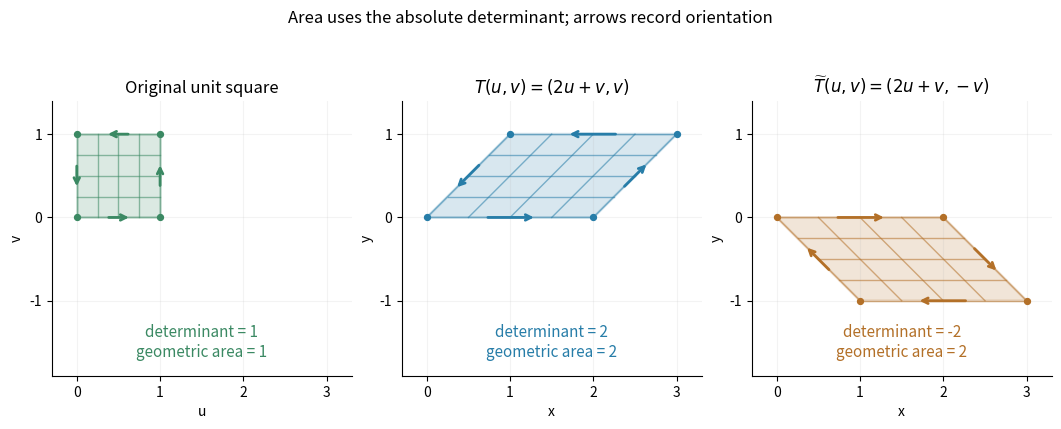

The matplotlib source for this figure:
"""Compare Jacobian area scaling and orientation, tested on Python 3.14.4.

Run from the desired output directory; uses the root pyproject dependencies.
"""
from pathlib import Path

import matplotlib

matplotlib.use("Agg")
import matplotlib.pyplot as plt
from matplotlib.patches import Polygon
import numpy as np


def signed_area(points):
    following = np.roll(points, -1, axis=0)
    return .5 * np.sum(points[:, 0] * following[:, 1]
                       - points[:, 1] * following[:, 0])


def main():
    square = np.array([[0, 0], [1, 0], [1, 1], [0, 1]], dtype=float)
    maps = [np.eye(2), np.array([[2, 1], [0, 1]]),
            np.array([[2, 1], [0, -1]])]
    colors = ["#3b8963", "#277da8", "#b37028"]
    plt.rcParams.update({"font.size": 10, "axes.spines.top": False,
                         "axes.spines.right": False})
    fig, axes = plt.subplots(1, 3, figsize=(10.5, 4.4), dpi=130,
                             constrained_layout=True, facecolor="white")
    titles = ["Original unit square", r"$T(u,v)=(2u+v,v)$",
              r"$\widetilde T(u,v)=(2u+v,-v)$"]
    for ax, matrix, color, title in zip(axes, maps, colors, titles):
        points = square @ matrix.T
        determinant = np.linalg.det(matrix)
        area = signed_area(points)
        assert np.isclose(area, determinant)
        ax.set_facecolor("white")
        ax.add_patch(Polygon(points, facecolor=color, alpha=.18,
                             edgecolor=color, linewidth=2))
        for value in np.linspace(0, 1, 5):
            for line in (np.array([[value, 0], [value, 1]]),
                         np.array([[0, value], [1, value]])):
                image = line @ matrix.T
                ax.plot(image[:, 0], image[:, 1], color=color, alpha=.55, lw=1)
        # Follow the same ordered vertices: reflection reverses the arrows.
        for start, end in zip(points, np.roll(points, -1, axis=0)):
            ax.annotate("", xy=start + .66 * (end - start),
                        xytext=start + .35 * (end - start),
                        arrowprops={"arrowstyle": "->", "color": color, "lw": 2})
        ax.scatter(points[:, 0], points[:, 1], color=color, s=18, zorder=3)
        ax.set(xlim=(-.3, 3.3), ylim=(-1.9, 1.4), title=title,
               xlabel="u" if ax is axes[0] else "x",
               ylabel="v" if ax is axes[0] else "y")
        ax.set_aspect("equal", adjustable="box")
        ax.set_xticks([0, 1, 2, 3])
        ax.set_yticks([-1, 0, 1])
        ax.grid(alpha=.15)
        ax.text(.5, .07, f"determinant = {determinant:g}\n"
                f"geometric area = {abs(area):g}", ha="center",
                transform=ax.transAxes, color=color, fontsize=11)
    # Check the two worked integrals independently by quadrature.
    nodes, weights = np.polynomial.legendre.leggauss(24)
    nodes, weights = (nodes + 1) / 2, weights / 2
    log_integral = np.sum(weights * 2 * nodes / (1 + nodes**2))
    weighted_area = np.sum(weights[:, None] * weights[None, :]
                           * 2 * (2 * nodes[:, None] + nodes[None, :]))
    assert abs(log_integral - np.log(2)) < 1e-14
    assert abs(weighted_area - 3) < 1e-14
    fig.suptitle("Area uses the absolute determinant; arrows record orientation", fontsize=12)
    fig.savefig(Path.cwd() / "change-of-variables-area.png",
                facecolor="white", transparent=False)
    plt.close(fig)
    print(f"Signed polygon areas: {[signed_area(square @ m.T) for m in maps]}; "
          f"substitution: {log_integral:.10f}; integral of x over T(S): {weighted_area:.10f}")


if __name__ == "__main__":
    main()
